Run: headless pygame with SDL's dummy video driver; simulated clock (each Clock.tick advances the game by its frame time, no real sleeping); random seed 0; keys injected as events and as key.get_pressed() state; no mouse input.
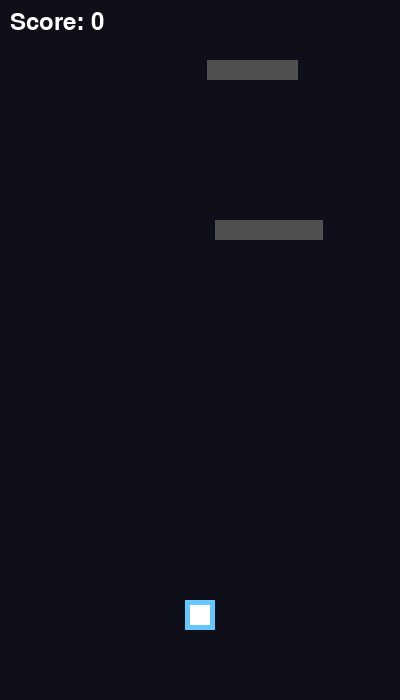
Frame 1 of 4 · flips 1–60 · no input
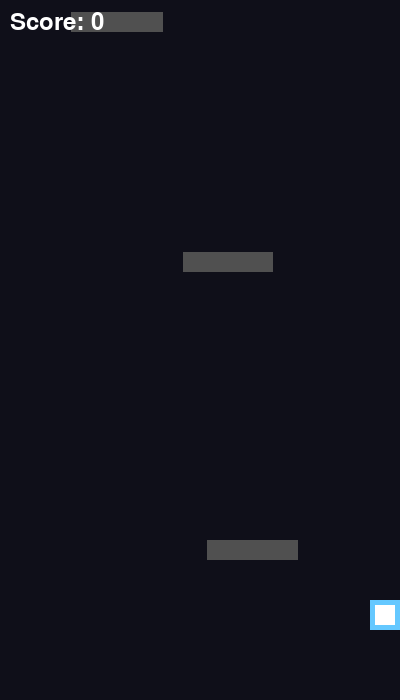
Frame 2 of 4 · flips 61–180 · tapped SPACE, RETURN · held RIGHT (→), D
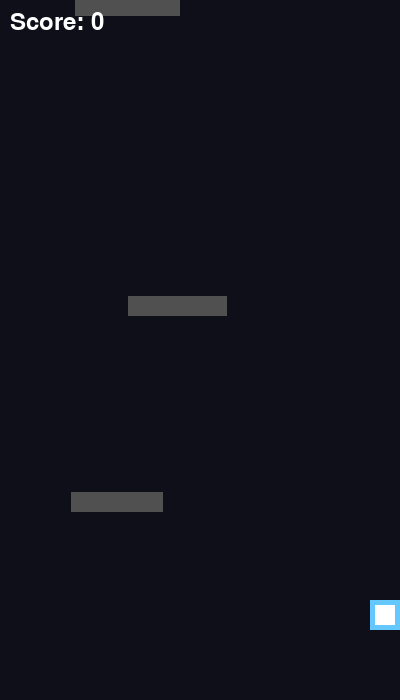
Frame 3 of 4 · flips 181–300 · held DOWN (↓), S
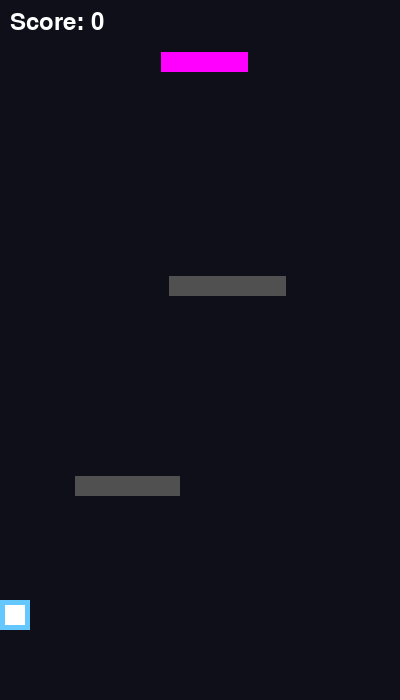
Frame 4 of 4 · flips 301–420 · held LEFT (←), A, UP (↑), W

The pygame program that drew these frames:

import pygame
import random
import sys

# --- Configuration ---
WIDTH, HEIGHT = 400, 700
FPS = 60

# Colors
BG_COLOR = (15, 15, 25)
PLAYER_COLOR = (100, 200, 255)
CRYSTAL_COLOR = (255, 0, 255)  # Breakable
IRON_COLOR = (80, 80, 80)      # Deadly
PARTICLE_COLOR = (200, 50, 255)
TEXT_COLOR = (255, 255, 255)

# --- Initialization ---
pygame.init()
screen = pygame.display.set_mode((WIDTH, HEIGHT))
pygame.display.set_caption("Arcane Overload - Prototype")
clock = pygame.time.Clock()
font = pygame.font.SysFont(None, 36)

# --- Game Entities ---
class Player:
    def __init__(self):
        self.rect = pygame.Rect(WIDTH // 2 - 15, HEIGHT - 100, 30, 30)
        self.speed = 300

    def move(self, dt):
        keys = pygame.key.get_pressed()
        if keys[pygame.K_LEFT] or keys[pygame.K_a]:
            self.rect.x -= self.speed * dt
        if keys[pygame.K_RIGHT] or keys[pygame.K_d]:
            self.rect.x += self.speed * dt
        
        # Clamp to screen
        self.rect.left = max(0, self.rect.left)
        self.rect.right = min(WIDTH, self.rect.right)

    def draw(self, surface):
        pygame.draw.rect(surface, PLAYER_COLOR, self.rect)
        # Inner core to make it look "arcane"
        pygame.draw.rect(surface, (255, 255, 255), self.rect.inflate(-10, -10))

class Obstacle:
    def __init__(self, y_pos):
        self.is_crystal = random.random() < 0.4  # 40% chance to be breakable
        width = random.randint(60, 120)
        x_pos = random.randint(0, WIDTH - width)
        self.rect = pygame.Rect(x_pos, y_pos, width, 20)
        self.color = CRYSTAL_COLOR if self.is_crystal else IRON_COLOR

    def draw(self, surface):
        pygame.draw.rect(surface, self.color, self.rect)

class Particle:
    def __init__(self, x, y):
        self.x = x
        self.y = y
        self.vx = random.uniform(-150, 150)
        self.vy = random.uniform(-150, 150)
        self.timer = random.uniform(0.2, 0.5)
        self.size = random.randint(3, 8)

    def update(self, dt):
        self.x += self.vx * dt
        self.y += self.vy * dt
        self.timer -= dt

    def draw(self, surface):
        pygame.draw.rect(surface, PARTICLE_COLOR, (int(self.x), int(self.y), self.size, self.size))

# --- Game State ---
def main():
    player = Player()
    obstacles = []
    particles = []
    
    score = 0
    scroll_speed = 250
    spawn_timer = 0
    shake_timer = 0
    
    # Virtual surface for screen shake
    render_surface = pygame.Surface((WIDTH, HEIGHT))

    running = True
    while running:
        dt = clock.tick(FPS) / 1000.0

        # 1. Event Handling
        for event in pygame.event.get():
            if event.type == pygame.QUIT:
                running = False

        # 2. Game Logic
        player.move(dt)

        # Spawning logic
        spawn_timer -= dt
        if spawn_timer <= 0:
            obstacles.append(Obstacle(-20))
            spawn_timer = random.uniform(0.6, 1.2)

        # Move obstacles and check collisions
        for obs in obstacles[:]:
            obs.rect.y += scroll_speed * dt
            
            if obs.rect.y > HEIGHT:
                obstacles.remove(obs)
                continue

            if player.rect.colliderect(obs.rect):
                if obs.is_crystal:
                    # THE JUICE: Hit-stop, Screen Shake, and Particles
                    pygame.time.delay(40)  # Hit-stop
                    shake_timer = 0.2      # Screen shake duration
                    
                    # Spawn particles
                    for _ in range(15):
                        particles.append(Particle(obs.rect.centerx, obs.rect.centery))
                    
                    obstacles.remove(obs)
                    score += 100
                    scroll_speed += 5  # Slowly increase difficulty
                else:
                    # Hit iron = Game Over
                    print(f"Game Over! Final Score: {score}")
                    running = False

        # Update particles
        for p in particles[:]:
            p.update(dt)
            if p.timer <= 0:
                particles.remove(p)

        # 3. Rendering
        render_surface.fill(BG_COLOR)
        
        for obs in obstacles:
            obs.draw(render_surface)
        for p in particles:
            p.draw(render_surface)
            
        player.draw(render_surface)

        # Draw Score
        score_surf = font.render(f"Score: {score}", True, TEXT_COLOR)
        render_surface.blit(score_surf, (10, 10))

        # Apply Screen Shake
        if shake_timer > 0:
            shake_timer -= dt
            shake_x = random.randint(-5, 5)
            shake_y = random.randint(-5, 5)
        else:
            shake_x, shake_y = 0, 0

        screen.blit(render_surface, (shake_x, shake_y))
        pygame.display.flip()

    pygame.quit()
    sys.exit()

if __name__ == "__main__":
    main()
